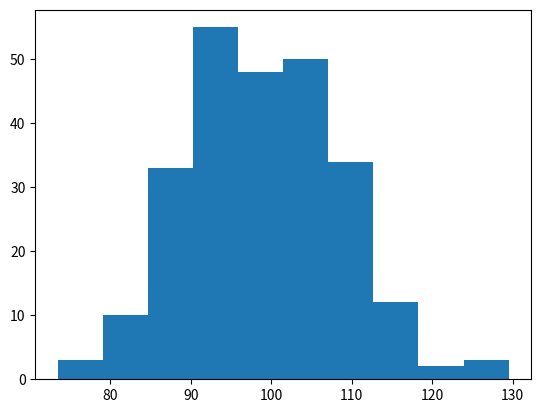

This chart was generated by the following Python code:
"""
Ex 38.

Create a random histogram with np.random.normal() that is centered around 100 with a standard deviation of 10.

Program Description: The objective of this program is to  create a random histogram with np/random.normal() that is centered around 100 with a standard deviation of 10.

"""
import matplotlib.pyplot as plt
import numpy as np

x = np.random.normal(100, 10, 250) # The 170 is the mean and the 10 is the standard deviation. We are also using .normal so that our histogram will be relativly normal

plt.hist(x)